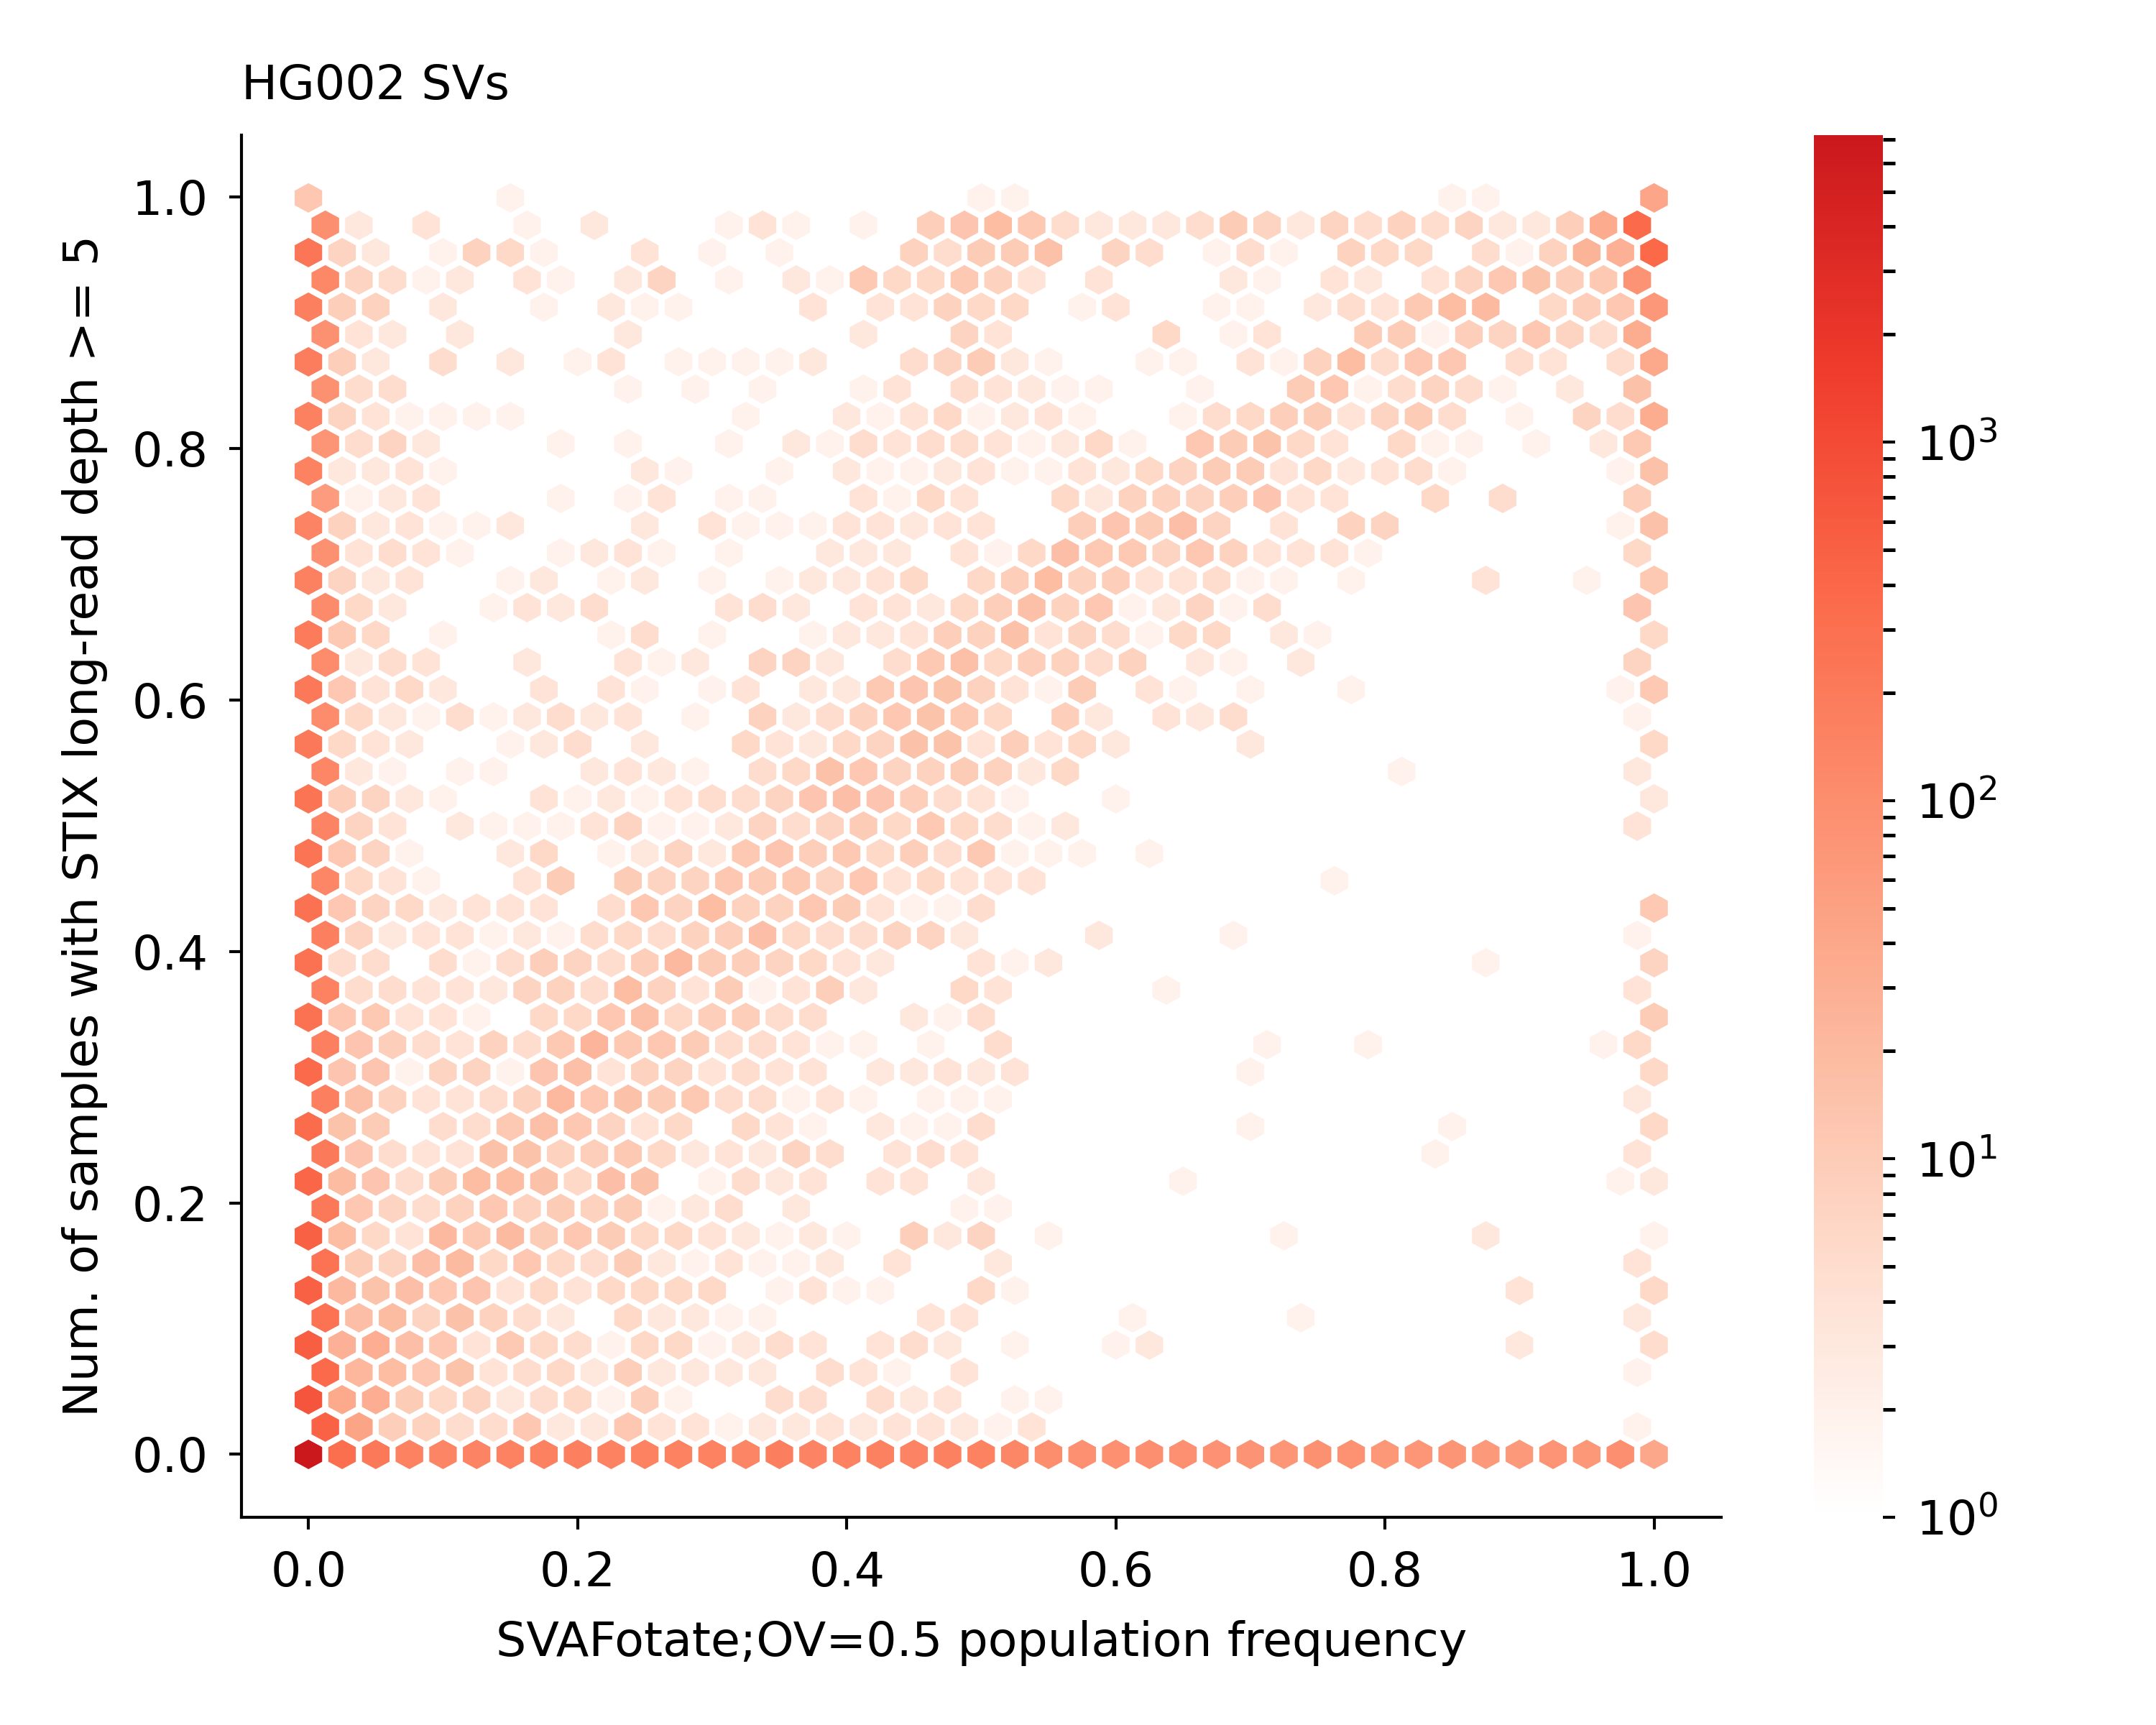

Data behind this chart, as committed beside it:
GRCh38_CMRG_10496	1107	0.9990974729241877	0.000468
GRCh38_CMRG_10497	1107	0.9991	0.000468
GRCh38_CMRG_29945	1102	0.9946	0.5265
GRCh38_CMRG_29946	1102	0.9946	0.5265
GRCh38_CMRG_32300	1102	0.9946	0.0
GRCh38_CMRG_12555	1100	0.9928	1.0
GRCh38_CMRG_2619	1100	0.9928	0.8401
GRCh38_CMRG_25258	1099	0.9919	0.9956
GRCh38_CMRG_34123	1098	0.991	0.9872
GRCh38_CMRG_856	1098	0.991	1.0
GRCh38_CMRG_8935	1098	0.991	1.0
GRCh38_CMRG_8936	1098	0.991	1.0
GRCh38_CMRG_1531	1097	0.9901	0.97
GRCh38_CMRG_5831	1097	0.9901	1.0
GRCh38_CMRG_5832	1097	0.9901	1.0
GRCh38_CMRG_14213	1096	0.9892	0.7081
GRCh38_CMRG_16921	1096	0.9892	1.0
GRCh38_CMRG_22724	1096	0.9892	0.9984
GRCh38_CMRG_48571	1096	0.9892	0.9902
GRCh38_CMRG_9547	1096	0.9892	0.000468
GRCh38_CMRG_9921	1096	0.9892	0.9992
GRCh38_CMRG_14037	1095	0.9883	0.145
GRCh38_CMRG_14038	1095	0.9883	0.145
GRCh38_CMRG_14268	1095	0.9883	0.9864
GRCh38_CMRG_16866	1095	0.9883	1.0
GRCh38_CMRG_29583	1095	0.9883	0.9992
GRCh38_CMRG_31276	1095	0.9883	0.8476
GRCh38_CMRG_34591	1095	0.9883	1.0
GRCh38_CMRG_34592	1095	0.9883	1.0
GRCh38_CMRG_38777	1095	0.9883	0.0
GRCh38_CMRG_66392	1095	0.9883	1.0
GRCh38_CMRG_14214	1094	0.9874	0.7081
GRCh38_CMRG_32278	1094	0.9874	0.6686
GRCh38_CMRG_35733	1094	0.9874	1.0
GRCh38_CMRG_40152	1094	0.9874	0.0
GRCh38_CMRG_43971	1094	0.9874	1.0
GRCh38_CMRG_43972	1094	0.9874	1.0
GRCh38_CMRG_44579	1094	0.9874	0.9996
GRCh38_CMRG_52533	1094	0.9874	0.9874
GRCh38_CMRG_52534	1094	0.9874	0.9874
GRCh38_CMRG_68992	1094	0.9874	0.9327
GRCh38_CMRG_7181	1094	0.9874	1.0
GRCh38_CMRG_7182	1094	0.9874	0.0
GRCh38_CMRG_36711	1093	0.9865	1.0
GRCh38_CMRG_46341	1093	0.9865	1.0
GRCh38_CMRG_6082	1093	0.9865	0.5097
GRCh38_CMRG_66133	1093	0.9865	1.0
GRCh38_CMRG_68666	1093	0.9865	1.0
GRCh38_CMRG_68667	1093	0.9865	0.2619
GRCh38_CMRG_7533	1093	0.9865	0.7943
GRCh38_CMRG_11670	1092	0.9856	1.0
GRCh38_CMRG_1380	1092	0.9856	1.0
GRCh38_CMRG_16684	1092	0.9856	0.0
GRCh38_CMRG_24924	1092	0.9856	1.0
GRCh38_CMRG_29710	1092	0.9856	1.0
GRCh38_CMRG_29815	1092	0.9856	1.0
GRCh38_CMRG_37575	1092	0.9856	0.9015
GRCh38_CMRG_40884	1092	0.9856	0.0
GRCh38_CMRG_42116	1092	0.9856	0.498
GRCh38_CMRG_49843	1092	0.9856	0.4994
GRCh38_CMRG_49844	1092	0.9856	0.4994
... 29,683 more rows
